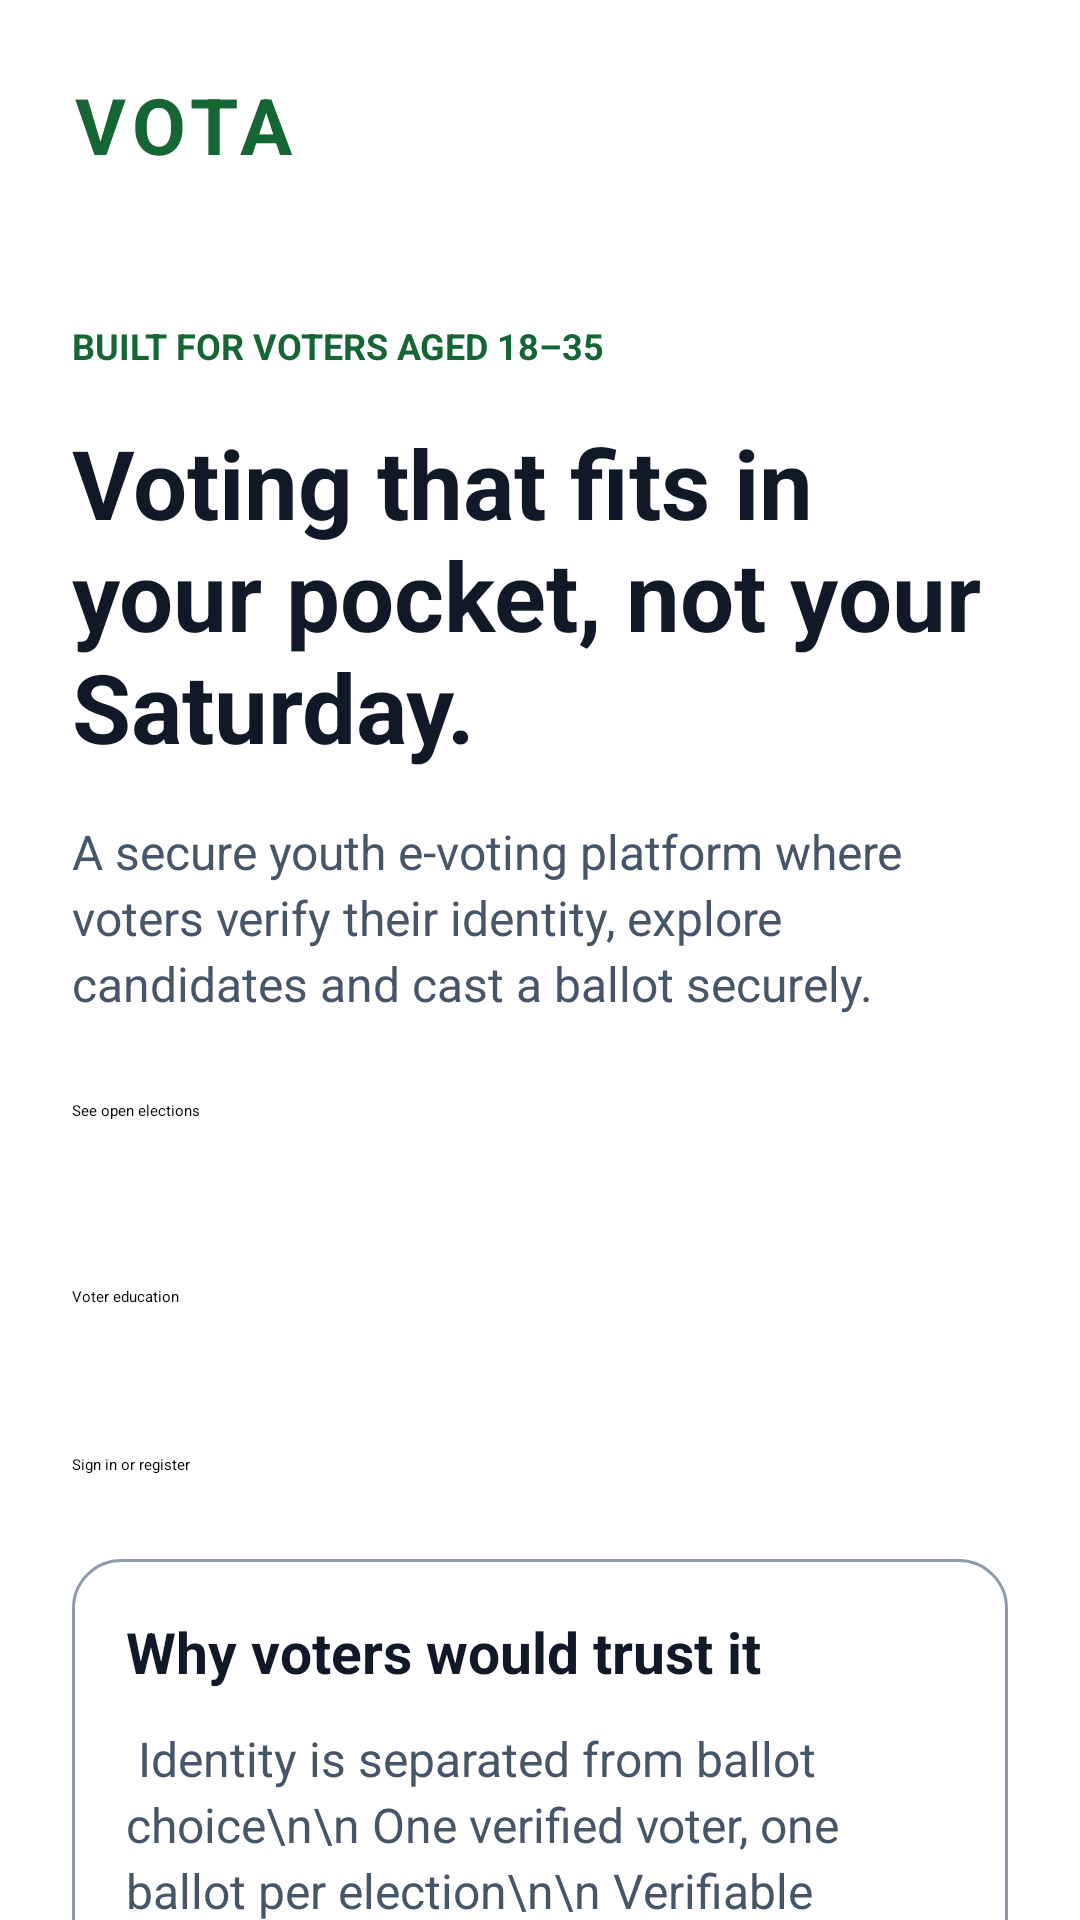

Layout XML and referenced resources for this Android screen:
<!-- AndroidManifest.xml: activity theme Theme.Vota.Splash -->
<!-- res/layout/activity_main.xml -->
<?xml version="1.0" encoding="utf-8"?>
<ScrollView xmlns:android="http://schemas.android.com/apk/res/android"
    android:layout_width="match_parent"
    android:layout_height="match_parent"
    android:background="?android:attr/colorBackground">

    <LinearLayout
        android:layout_width="match_parent"
        android:layout_height="wrap_content"
        android:orientation="vertical"
        android:padding="24dp">

        <TextView
            style="@style/VotaLogo"
            android:text="VOTA" />

        <TextView
            style="@style/VotaEyebrow"
            android:layout_marginTop="48dp"
            android:text="BUILT FOR VOTERS AGED 18–35" />

        <TextView
            style="@style/VotaHero"
            android:layout_marginTop="16dp"
            android:text="@string/tagline" />

        <TextView
            style="@style/VotaBody"
            android:layout_marginTop="16dp"
            android:text="A secure youth e-voting platform where voters verify their identity, explore candidates and cast a ballot securely." />

        <Button
            android:id="@+id/btnElections"
            style="@style/VotaPrimaryButton"
            android:layout_marginTop="28dp"
            android:text="See open elections" />

        <Button
            android:id="@+id/btnLearn"
            style="@style/VotaSecondaryButton"
            android:text="Voter education" />

        <Button
            android:id="@+id/btnLogin"
            style="@style/VotaTextButton"
            android:text="Sign in or register" />

        <LinearLayout
            style="@style/VotaCard"
            android:layout_marginTop="28dp"
            android:orientation="vertical">

            <TextView
                style="@style/VotaTitle"
                android:text="Why voters would trust it" />

            <TextView
                style="@style/VotaBody"
                android:layout_marginTop="12dp"
                android:text=" Identity is separated from ballot choice\n\n One verified voter, one ballot per election\n\n Verifiable receipt without revealing your choice\n\n POPIA-aligned data handling" />
        </LinearLayout>

    </LinearLayout>
</ScrollView>
<!-- resources referenced by this layout -->
<resources>
  <string name="tagline">Voting that fits in your pocket, not your Saturday.</string>
  <style name="VotaBody">
          <item name="android:layout_width">match_parent</item>
          <item name="android:layout_height">wrap_content</item>
          <item name="android:textSize">16sp</item>
          <item name="android:textColor">@color/vota_muted</item>
          <item name="android:lineSpacingExtra">3dp</item>
      </style>
  <style name="VotaCard">
          <item name="android:layout_width">match_parent</item>
          <item name="android:layout_height">wrap_content</item>
          <item name="android:background">@drawable/bg_card</item>
      </style>
  <style name="VotaEyebrow">
          <item name="android:layout_width">wrap_content</item>
          <item name="android:layout_height">wrap_content</item>
          <item name="android:textSize">12sp</item>
          <item name="android:textStyle">bold</item>
          <item name="android:textColor">@color/vota_green</item>
      </style>
  <style name="VotaHero">
          <item name="android:layout_width">match_parent</item>
          <item name="android:layout_height">wrap_content</item>
          <item name="android:textSize">32sp</item>
          <item name="android:textStyle">bold</item>
          <item name="android:textColor">@color/vota_text</item>
      </style>
  <style name="VotaLogo">
          <item name="android:layout_width">wrap_content</item>
          <item name="android:layout_height">wrap_content</item>
          <item name="android:textSize">26sp</item>
          <item name="android:textStyle">bold</item>
          <item name="android:textColor">@color/vota_green</item>
          <item name="android:letterSpacing">0.08</item>
      </style>
  <style name="VotaPrimaryButton" parent="Widget.Material3.Button">
          <item name="android:layout_width">match_parent</item>
          <item name="android:layout_height">wrap_content</item>
          <item name="android:layout_marginTop">10dp</item>
          <item name="android:minHeight">52dp</item>
      </style>
  <style name="VotaSecondaryButton" parent="Widget.Material3.Button.OutlinedButton">
          <item name="android:layout_width">match_parent</item>
          <item name="android:layout_height">wrap_content</item>
          <item name="android:layout_marginTop">10dp</item>
          <item name="android:minHeight">50dp</item>
      </style>
  <style name="VotaTextButton" parent="Widget.Material3.Button.TextButton">
          <item name="android:layout_width">match_parent</item>
          <item name="android:layout_height">wrap_content</item>
          <item name="android:layout_marginTop">6dp</item>
      </style>
  <style name="VotaTitle">
          <item name="android:layout_width">match_parent</item>
          <item name="android:layout_height">wrap_content</item>
          <item name="android:textSize">19sp</item>
          <item name="android:textStyle">bold</item>
          <item name="android:textColor">@color/vota_text</item>
      </style>
  <color name="vota_muted">#475569</color>
  <!-- drawable bg_card (drawable) -->
  <?xml version="1.0" encoding="utf-8"?>
  <shape xmlns:android="http://schemas.android.com/apk/res/android"
      android:shape="rectangle">
      <solid android:color="@color/white" />
      <corners android:radius="16dp" />
      <stroke android:width="1dp" android:color="@color/border" />
      <padding
          android:left="18dp"
          android:top="18dp"
          android:right="18dp"
          android:bottom="18dp" />
  </shape>
  <color name="vota_green">#166534</color>
  <color name="vota_text">#111827</color>
  <color name="white">#FFFFFF</color>
  <color name="border">#8E9AAB</color>
</resources>
